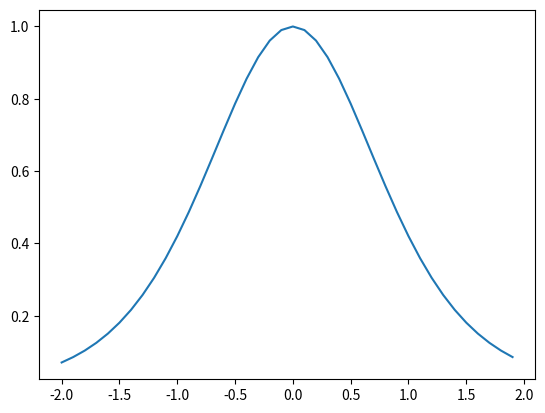

The matplotlib source for this figure:
import numpy as np
import matplotlib.pyplot as plt


def tanh_derivative(x):
    return 1-np.tanh(x)**2


x = np.arange(-2,2,0.1)

y1 = np.tanh(x)
y2 = tanh_derivative(x)

print("sigmoid(0):", np.tanh(0))
print("sigmoid_derivative(0):", tanh_derivative(0))

#plt.plot(x,y1)
plt.plot(x,y2)
#plt.plot(x,x)

plt.show()
